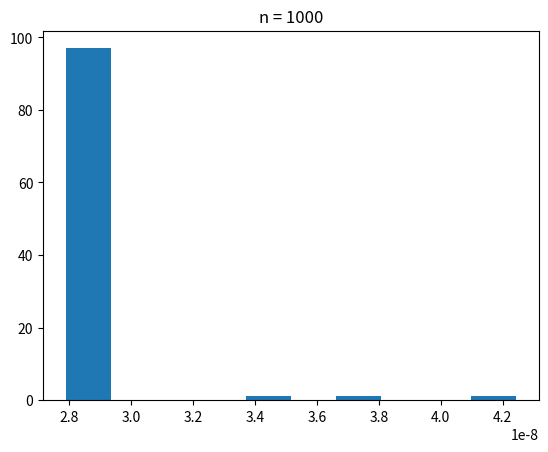
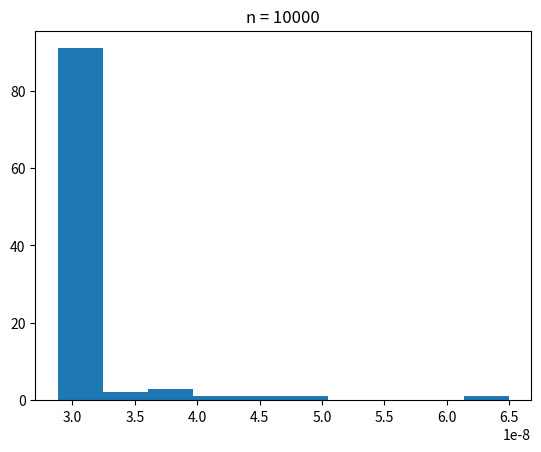
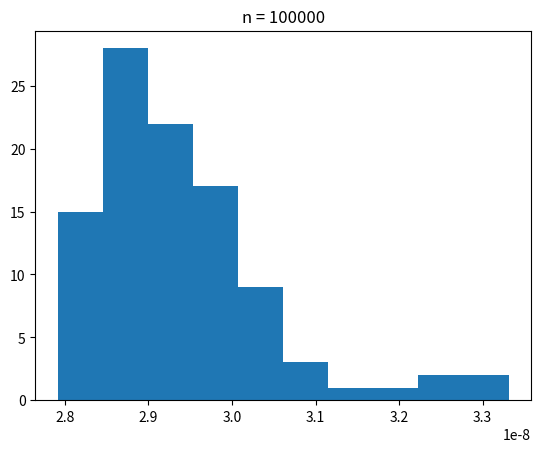

Recreate these plots in Python, in order.
# -*- coding: utf-8 -*-
"""FOCA - Anterior.ipynb

Automatically generated by Colab.

Original file is located at
    https://colab.research.google.com/drive/1h8SXj54ICsp8_wQRA7WX-je_KSsyP9Gr
"""

from time import time
from matplotlib import pyplot as plt
import numpy as np

lista_n = [1000, 10000, 100000] #Número de iterações
t = []
R = 100
for n in lista_n:
    tt = []
    for r in range(R):
        tic = time()#tempo antes
        for i in range(n):
            x = 1
        toc = time()#tempo depois
        tt.append((toc - tic)/n)
    t.append(tt)

    #saída
    #print(f'n:{n} tempo:{t[-1]:f} segundos')
    bins = 50
    plt.hist(tt)
    plt.title(f"n = {n}")
    plt.savefig(f"tempos_n{n}.png")
    plt.show()

    # determinar valor corte para cada n
    # filtrar tt: tt.filter = (tt < t)
    # calcular: média: np.mean(tt.filter)
    # Focalaço = (0, n + 1, n +1, n + 5)
    # Foca = (0, n + 1, n + 1, n + 5 + n)
